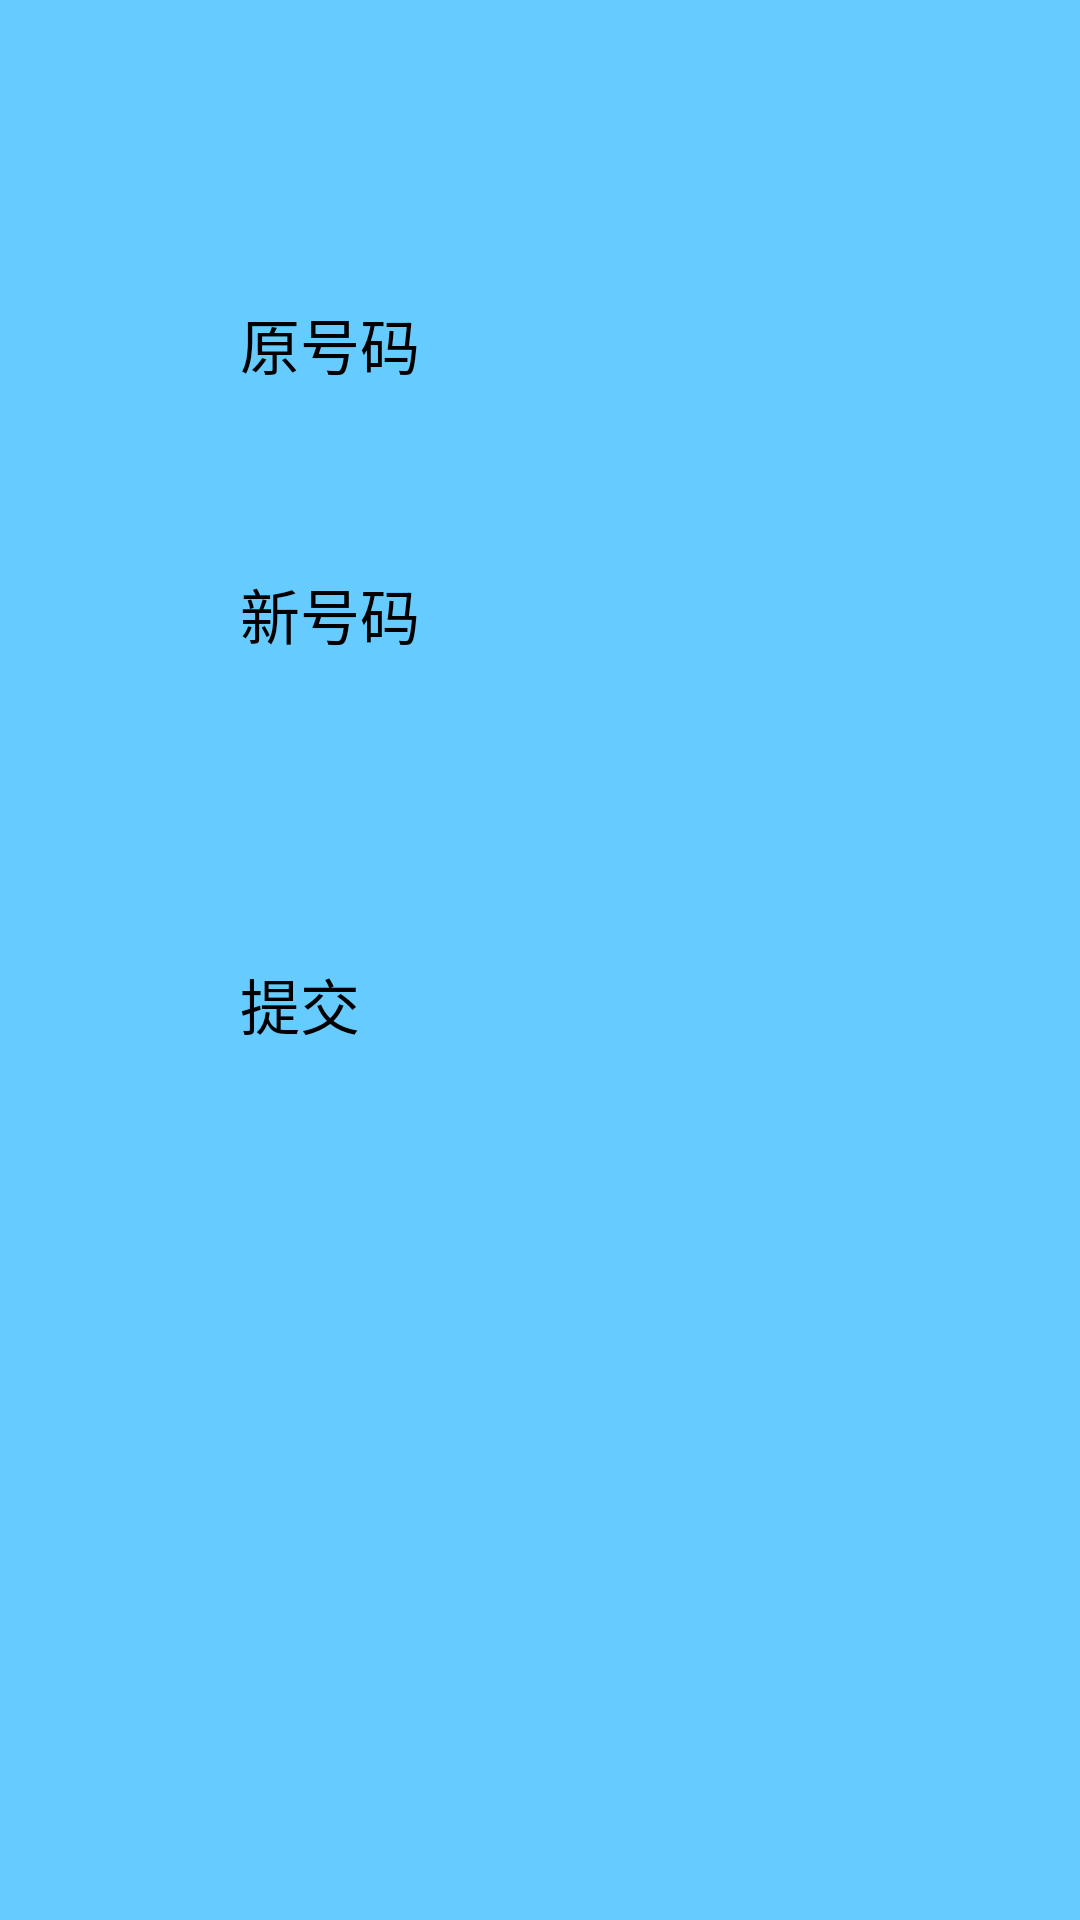

Write the Android layout XML for this screen, with the resource values it uses.
<!-- AndroidManifest.xml: application theme MainActivityTheme -->
<!-- res/layout/update_phonenumber.xml -->
<?xml version="1.0" encoding="utf-8"?>
<RelativeLayout xmlns:android="http://schemas.android.com/apk/res/android"
    xmlns:tools="http://schemas.android.com/tools"
    android:layout_width="match_parent"
    android:layout_height="match_parent"
    android:background="#6cf">

    <EditText
        android:id="@+id/oldPhoneNumber"
        android:layout_width="200dp"
        android:layout_height="50dp"
        android:layout_marginTop="100dp"
        android:layout_centerHorizontal="true"
        android:hint="原号码"
        android:textSize="20dp"/>//原号码

    <EditText
        android:id="@+id/newPhoneNumber"
        android:layout_width="200dp"
        android:layout_height="50dp"
        android:layout_marginTop="40dp"
        android:hint="新号码"
        android:textSize="20dp"
        android:layout_below="@id/oldPhoneNumber"
        android:layout_alignLeft="@id/oldPhoneNumber"/>//新号码
    <Button
        android:id="@+id/submit"
        android:layout_width="200dp"
        android:layout_height="50dp"
        android:layout_marginTop="80dp"
        android:layout_centerHorizontal="true"
        android:textSize="20dp"
        android:text="提交"
        android:layout_below="@id/newPhoneNumber"
        android:layout_alignLeft="@id/newPhoneNumber"/>

</RelativeLayout>
<!-- resources referenced by this layout -->
<resources>
  <style name="MainActivityTheme" parent="AppTheme" />
  <style name="AppTheme" parent="QMUI.Compat.NoActionBar">
          
          <item name="colorPrimary">@color/colorPrimary</item>
          <item name="colorPrimaryDark">@color/colorPrimaryDark</item>
          <item name="colorAccent">@color/colorAccent</item>
      </style>
  <color name="colorPrimary">#3F51B5</color>
  <color name="colorPrimaryDark">#303F9F</color>
  <color name="colorAccent">#FF4081</color>
</resources>
